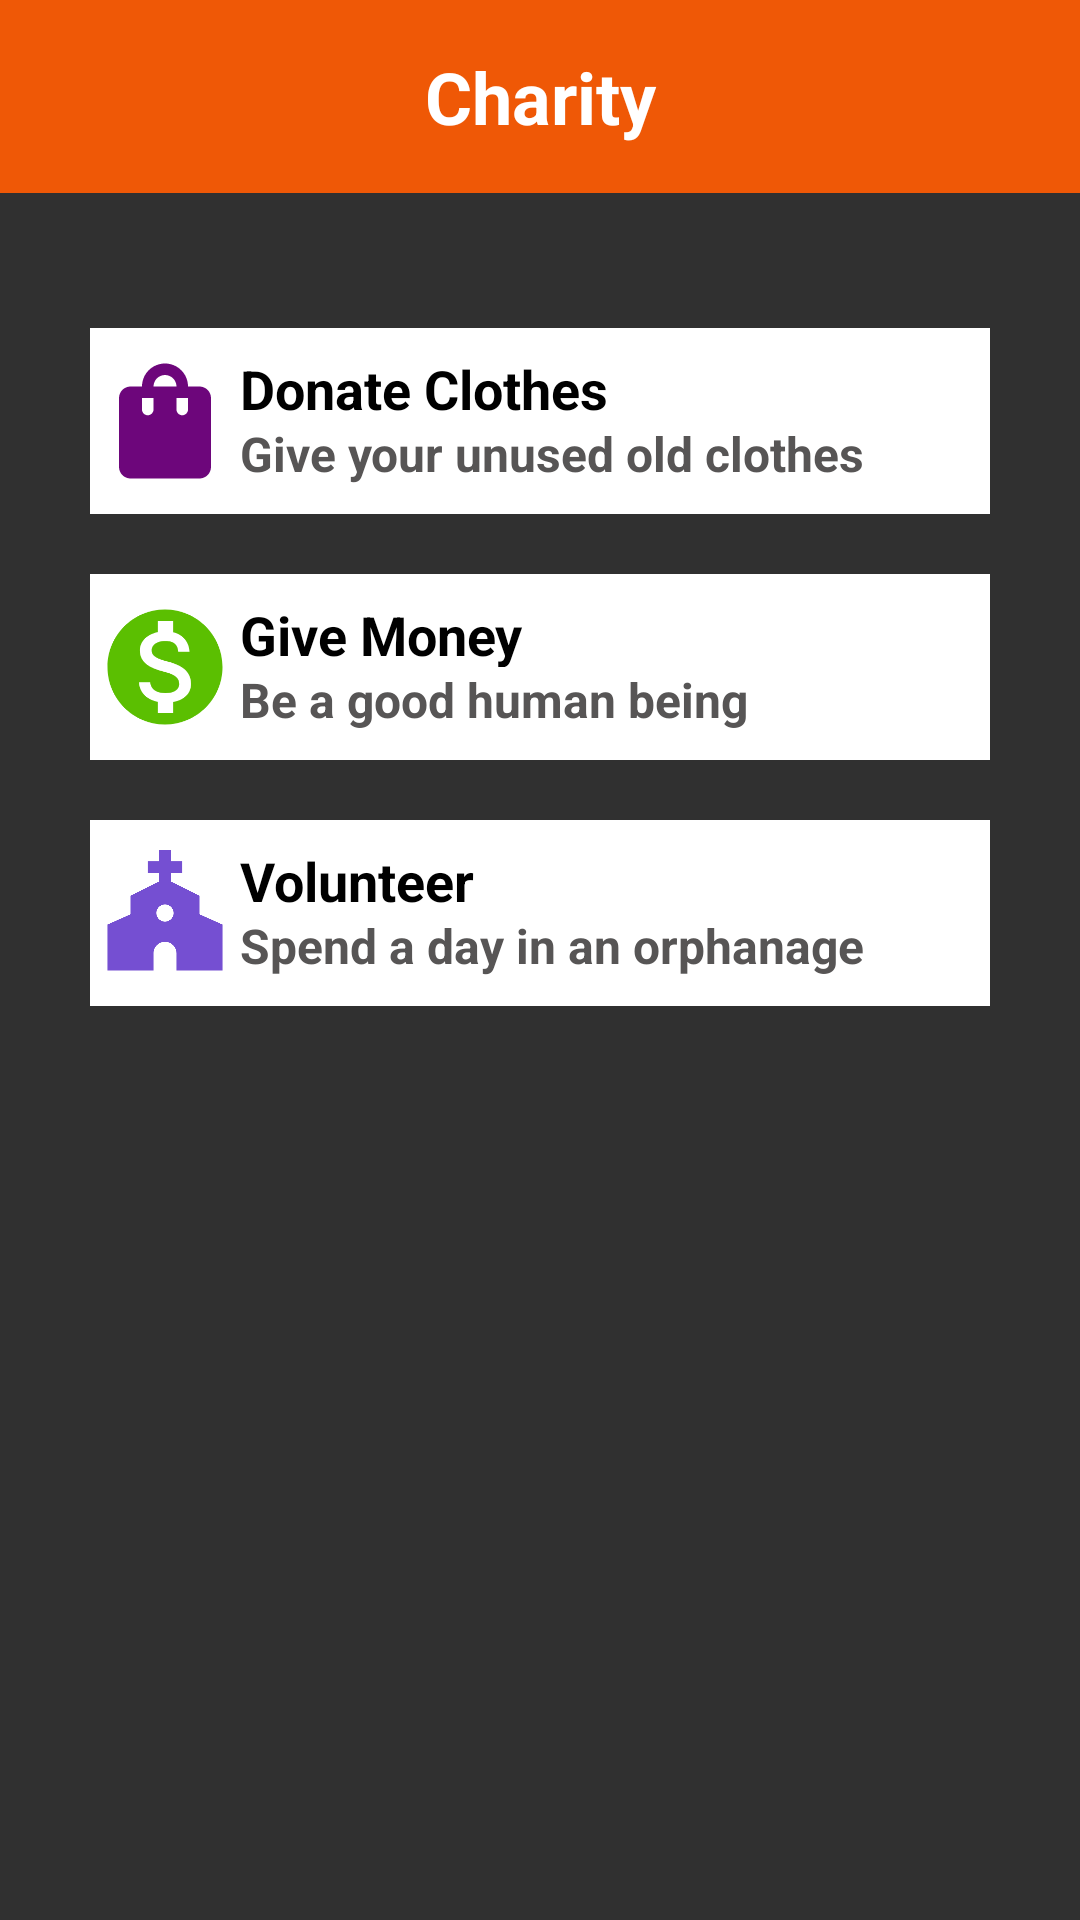

Produce the Android XML layout that renders to this screen, including the resource entries it uses.
<!-- AndroidManifest.xml: application theme Theme.Fab_Bottom_app_bar -->
<!-- res/layout/activity_charity.xml -->
<?xml version="1.0" encoding="utf-8"?>
<LinearLayout xmlns:android="http://schemas.android.com/apk/res/android"
    android:layout_width="match_parent"
    android:layout_height="match_parent"
    android:background="#303030"
    android:orientation="vertical">

    
    <TextView
        android:id="@+id/titleOccupation"
        android:layout_width="match_parent"
        android:layout_height="wrap_content"
        android:background="@color/insidePagesText"
        android:gravity="center"
        android:padding="16dp"
        android:text="Charity"
        android:textColor="@color/white"
        android:textSize="24sp"
        android:textStyle="bold" />

    

    <ScrollView
        android:layout_width="match_parent"
        android:layout_height="match_parent">

        <LinearLayout
            android:layout_width="match_parent"
            android:layout_height="wrap_content"
            android:layout_marginTop="15dp"
            android:orientation="vertical"
            android:padding="20dp">

            
            <LinearLayout
                android:id="@+id/gymOption"
                android:layout_width="match_parent"
                android:layout_height="match_parent"
                android:layout_margin="10dp"
                android:background="#FFFFFF"
                android:clickable="true"
                android:focusable="true"
                android:orientation="horizontal"
                android:paddingTop="8dp"
                android:paddingBottom="8dp">

                <ImageView
                    android:layout_width="0dp"
                    android:layout_height="match_parent"
                    android:layout_gravity="center_horizontal"
                    android:layout_weight="1"
                    android:src="@drawable/clothes" />

                <LinearLayout
                    android:layout_width="0dp"
                    android:layout_height="match_parent"
                    android:layout_weight="5"
                    android:orientation="vertical">

                    <TextView
                        android:layout_width="match_parent"
                        android:layout_height="0dp"
                        android:layout_gravity="center_horizontal|center_vertical"
                        android:layout_weight="1"
                        android:text="Donate Clothes"
                        android:textColor="@color/black"
                        android:textSize="18sp"
                        android:textStyle="bold" />

                    <TextView
                        android:layout_width="match_parent"
                        android:layout_height="0dp"
                        android:layout_gravity="center_horizontal|center_vertical"
                        android:layout_weight="1"
                        android:text="Give your unused old clothes"
                        android:textColor="#575555"
                        android:textSize="16sp"
                        android:textStyle="bold" />

                </LinearLayout>

            </LinearLayout>

            <LinearLayout
                android:id="@+id/swimOption"
                android:layout_width="match_parent"
                android:layout_height="match_parent"
                android:layout_margin="10dp"
                android:background="#FFFFFF"
                android:clickable="true"
                android:focusable="true"
                android:orientation="horizontal"
                android:paddingTop="8dp"
                android:paddingBottom="8dp">

                <ImageView
                    android:layout_width="0dp"
                    android:layout_height="match_parent"
                    android:layout_gravity="center_horizontal"
                    android:layout_weight="1"
                    android:src="@drawable/money" />

                <LinearLayout
                    android:layout_width="0dp"
                    android:layout_height="match_parent"
                    android:layout_weight="5"
                    android:orientation="vertical">

                    <TextView
                        android:layout_width="match_parent"
                        android:layout_height="0dp"
                        android:layout_gravity="center_horizontal|center_vertical"
                        android:layout_weight="1"
                        android:text="Give Money"
                        android:textColor="@color/black"
                        android:textSize="18sp"
                        android:textStyle="bold" />

                    <TextView
                        android:layout_width="match_parent"
                        android:layout_height="0dp"
                        android:layout_gravity="center_horizontal|center_vertical"
                        android:layout_weight="1"
                        android:text="Be a good human being"
                        android:textColor="#575555"
                        android:textSize="16sp"
                        android:textStyle="bold" />

                </LinearLayout>

            </LinearLayout>

            <LinearLayout
                android:id="@+id/runOption"
                android:layout_width="match_parent"
                android:layout_height="match_parent"
                android:layout_margin="10dp"
                android:background="#FFFFFF"
                android:clickable="true"
                android:focusable="true"
                android:orientation="horizontal"
                android:paddingTop="8dp"
                android:paddingBottom="8dp">

                <ImageView
                    android:layout_width="0dp"
                    android:layout_height="match_parent"
                    android:layout_gravity="center_horizontal"
                    android:layout_weight="1"
                    android:src="@drawable/charity" />

                <LinearLayout
                    android:layout_width="0dp"
                    android:layout_height="match_parent"
                    android:layout_weight="5"
                    android:orientation="vertical">

                    <TextView
                        android:layout_width="match_parent"
                        android:layout_height="0dp"
                        android:layout_gravity="center_horizontal|center_vertical"
                        android:layout_weight="1"
                        android:text="Volunteer "
                        android:textColor="@color/black"
                        android:textSize="18sp"
                        android:textStyle="bold" />

                    <TextView
                        android:layout_width="match_parent"
                        android:layout_height="0dp"
                        android:layout_gravity="center_horizontal|center_vertical"
                        android:layout_weight="1"
                        android:text="Spend a day in an orphanage"
                        android:textColor="#575555"
                        android:textSize="16sp"
                        android:textStyle="bold" />

                </LinearLayout>

            </LinearLayout>

        </LinearLayout>
    </ScrollView>
</LinearLayout>
<!-- resources referenced by this layout -->
<resources>
  <color name="black">#FF000000</color>
  <color name="insidePagesText">#EF5806</color>
  <color name="white">#FFFFFFFF</color>
  <!-- drawable charity (drawable) -->
  <vector android:height="24dp" android:tint="#754FD2"
      android:viewportHeight="24" android:viewportWidth="24"
      android:width="24dp" xmlns:android="http://schemas.android.com/apk/res/android">
      <path android:fillColor="@android:color/white" android:pathData="M18,12.22V9l-5,-2.5V5h2V3h-2V1h-2v2H9v2h2v1.5L6,9v3.22L2,14v8h8v-3c0,-1.1 0.9,-2 2,-2s2,0.9 2,2v3h8v-8L18,12.22zM12,13.5c-0.83,0 -1.5,-0.67 -1.5,-1.5s0.67,-1.5 1.5,-1.5s1.5,0.67 1.5,1.5S12.83,13.5 12,13.5z"/>
  </vector>
  <!-- drawable clothes (drawable) -->
  <vector android:height="24dp" android:tint="#6D067B"
      android:viewportHeight="24" android:viewportWidth="24"
      android:width="24dp" xmlns:android="http://schemas.android.com/apk/res/android">
      <path android:fillColor="@android:color/white" android:pathData="M18,6h-2c0,-2.21 -1.79,-4 -4,-4S8,3.79 8,6H6C4.9,6 4,6.9 4,8v12c0,1.1 0.9,2 2,2h12c1.1,0 2,-0.9 2,-2V8C20,6.9 19.1,6 18,6zM10,10c0,0.55 -0.45,1 -1,1s-1,-0.45 -1,-1V8h2V10zM12,4c1.1,0 2,0.9 2,2h-4C10,4.9 10.9,4 12,4zM16,10c0,0.55 -0.45,1 -1,1s-1,-0.45 -1,-1V8h2V10z"/>
  </vector>
  <!-- drawable money (drawable) -->
  <vector android:height="24dp" android:tint="#5BBF01"
      android:viewportHeight="24" android:viewportWidth="24"
      android:width="24dp" xmlns:android="http://schemas.android.com/apk/res/android">
      <path android:fillColor="@android:color/white" android:pathData="M12,2C6.48,2 2,6.48 2,12s4.48,10 10,10 10,-4.48 10,-10S17.52,2 12,2zM13.41,18.09L13.41,20h-2.67v-1.93c-1.71,-0.36 -3.16,-1.46 -3.27,-3.4h1.96c0.1,1.05 0.82,1.87 2.65,1.87 1.96,0 2.4,-0.98 2.4,-1.59 0,-0.83 -0.44,-1.61 -2.67,-2.14 -2.48,-0.6 -4.18,-1.62 -4.18,-3.67 0,-1.72 1.39,-2.84 3.11,-3.21L10.74,4h2.67v1.95c1.86,0.45 2.79,1.86 2.85,3.39L14.3,9.34c-0.05,-1.11 -0.64,-1.87 -2.22,-1.87 -1.5,0 -2.4,0.68 -2.4,1.64 0,0.84 0.65,1.39 2.67,1.91s4.18,1.39 4.18,3.91c-0.01,1.83 -1.38,2.83 -3.12,3.16z"/>
  </vector>
  <style name="Theme.Fab_Bottom_app_bar" parent="Theme.MaterialComponents.DayNight.NoActionBar">
          <item name="colorPrimary">#0F9D58</item>
          <item name="colorPrimaryVariant">#0F9D58</item>
          <item name="colorOnPrimary">#000</item>
      </style>
</resources>
